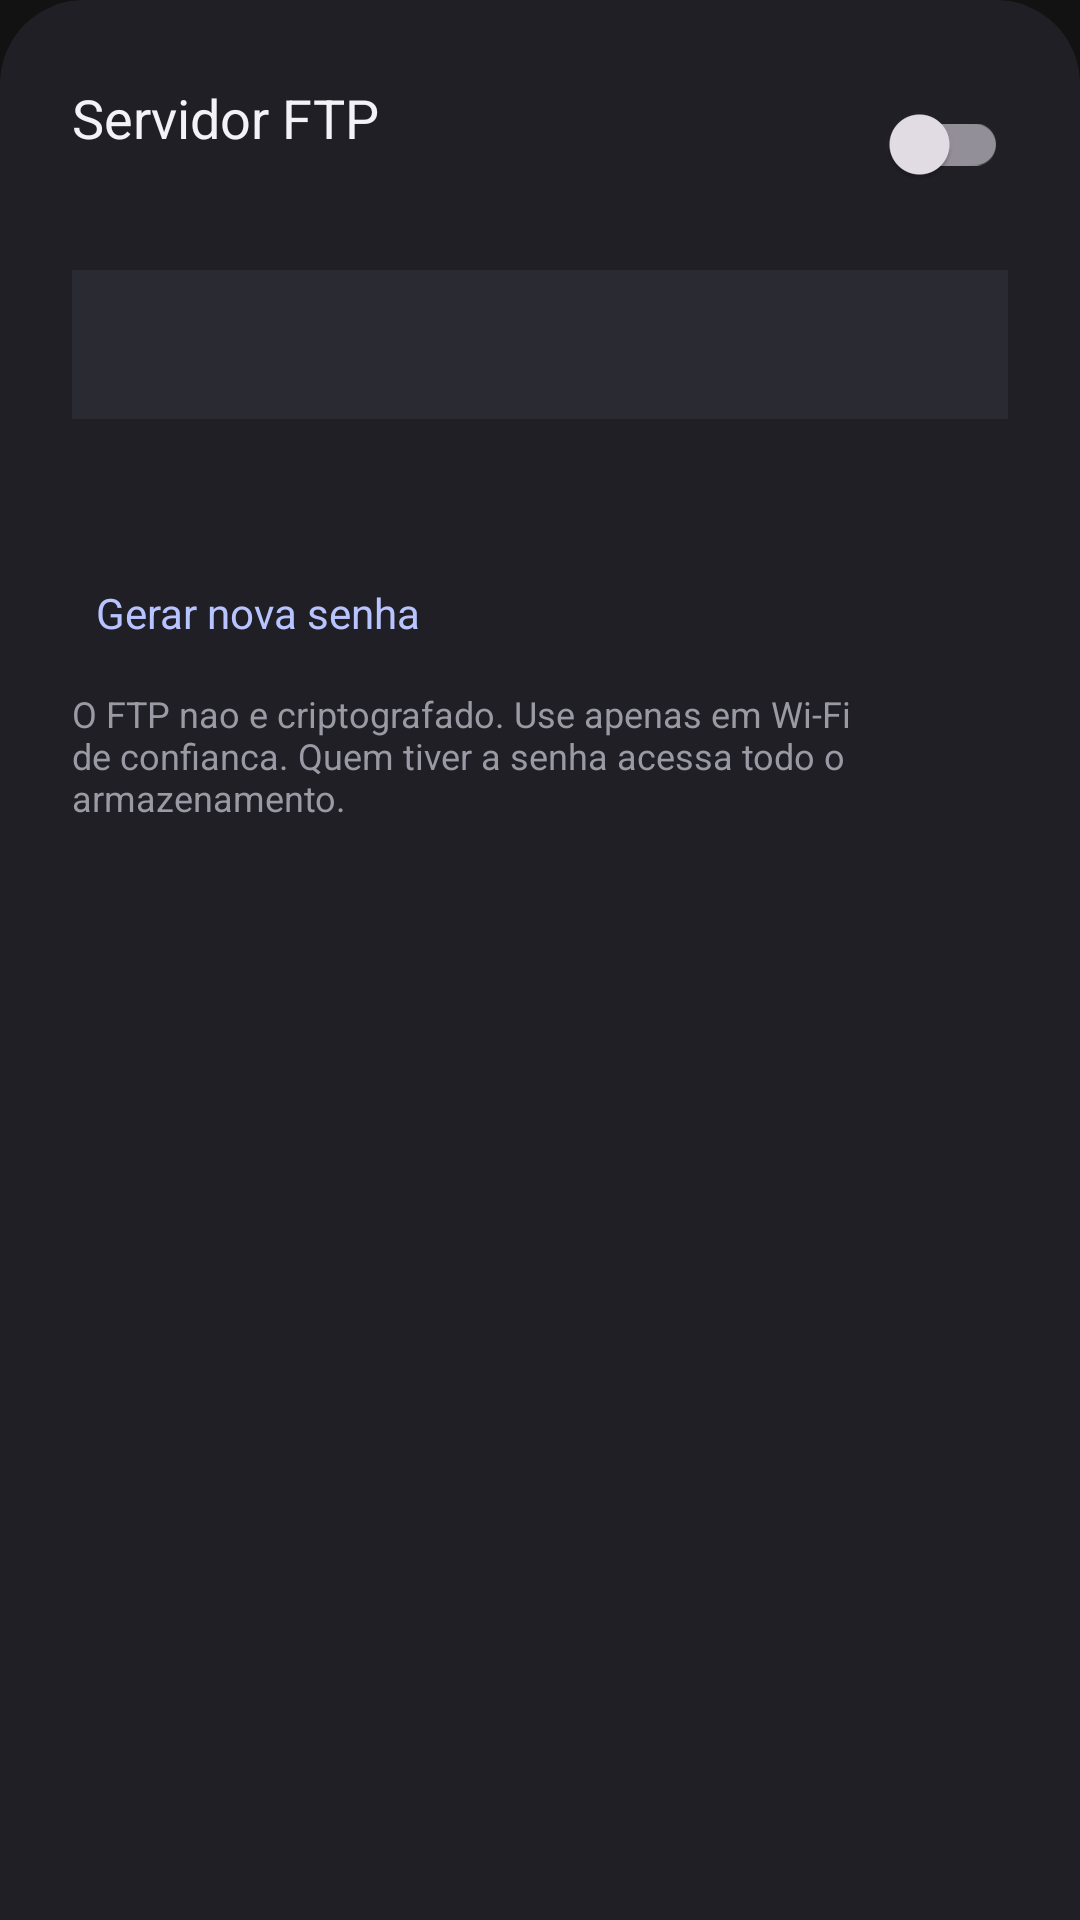

Android layout source for this screen:
<!-- AndroidManifest.xml: application theme Theme.VSManager -->
<!-- res/layout/sheet_ftp.xml -->
<LinearLayout xmlns:android="http://schemas.android.com/apk/res/android"
    android:layout_width="match_parent" android:layout_height="wrap_content"
    android:orientation="vertical" android:background="@drawable/bg_sheet"
    android:padding="24dp">

    <LinearLayout android:layout_width="match_parent" android:layout_height="wrap_content"
        android:orientation="horizontal" android:gravity="center_vertical">
        <LinearLayout android:layout_width="0dp" android:layout_weight="1"
            android:layout_height="wrap_content" android:orientation="vertical">
            <TextView android:layout_width="wrap_content" android:layout_height="wrap_content"
                android:text="Servidor FTP" android:textColor="#F2F2F7" android:textSize="18sp"/>
            <TextView android:id="@+id/ftpStatus" android:layout_width="wrap_content"
                android:layout_height="wrap_content" android:textColor="#9A9AA5" android:textSize="13sp"/>
        </LinearLayout>
        <androidx.appcompat.widget.SwitchCompat android:id="@+id/ftpSwitch"
            android:layout_width="wrap_content" android:layout_height="wrap_content"/>
    </LinearLayout>

    <TextView android:id="@+id/ftpAddress" android:layout_width="match_parent"
        android:layout_height="wrap_content" android:layout_marginTop="18dp"
        android:padding="14dp" android:background="#2A2A33" android:textColor="#B8C4FF"
        android:textSize="16sp" android:fontFamily="monospace" android:textIsSelectable="true"/>

    <TextView android:id="@+id/ftpCred" android:layout_width="match_parent"
        android:layout_height="wrap_content" android:layout_marginTop="14dp"
        android:textColor="#F2F2F7" android:textSize="14sp" android:fontFamily="monospace"
        android:lineSpacingExtra="4dp"/>

    <TextView android:id="@+id/ftpNewPass" android:layout_width="wrap_content"
        android:layout_height="wrap_content" android:layout_marginTop="14dp"
        android:padding="8dp" android:text="Gerar nova senha" android:textColor="#B8C4FF"
        android:textSize="14sp" android:background="?attr/selectableItemBackground"/>

    <TextView android:layout_width="match_parent" android:layout_height="wrap_content"
        android:layout_marginTop="8dp" android:textColor="#9A9AA5" android:textSize="12sp"
        android:text="O FTP nao e criptografado. Use apenas em Wi-Fi de confianca. Quem tiver a senha acessa todo o armazenamento."/>
</LinearLayout>
<!-- resources referenced by this layout -->
<resources>
  <!-- drawable bg_sheet (drawable) -->
  <shape xmlns:android="http://schemas.android.com/apk/res/android">
      <solid android:color="#1F1F25"/>
      <corners android:topLeftRadius="28dp" android:topRightRadius="28dp"/>
  </shape>
  <style name="Theme.VSManager" parent="Theme.Material3.Dark.NoActionBar">
          <item name="colorPrimary">#D3D3D3</item>
          <item name="android:statusBarColor">#1E1E1E</item>
          <item name="android:navigationBarColor">#121212</item>
          <item name="android:windowBackground">#121212</item>
      </style>
</resources>
